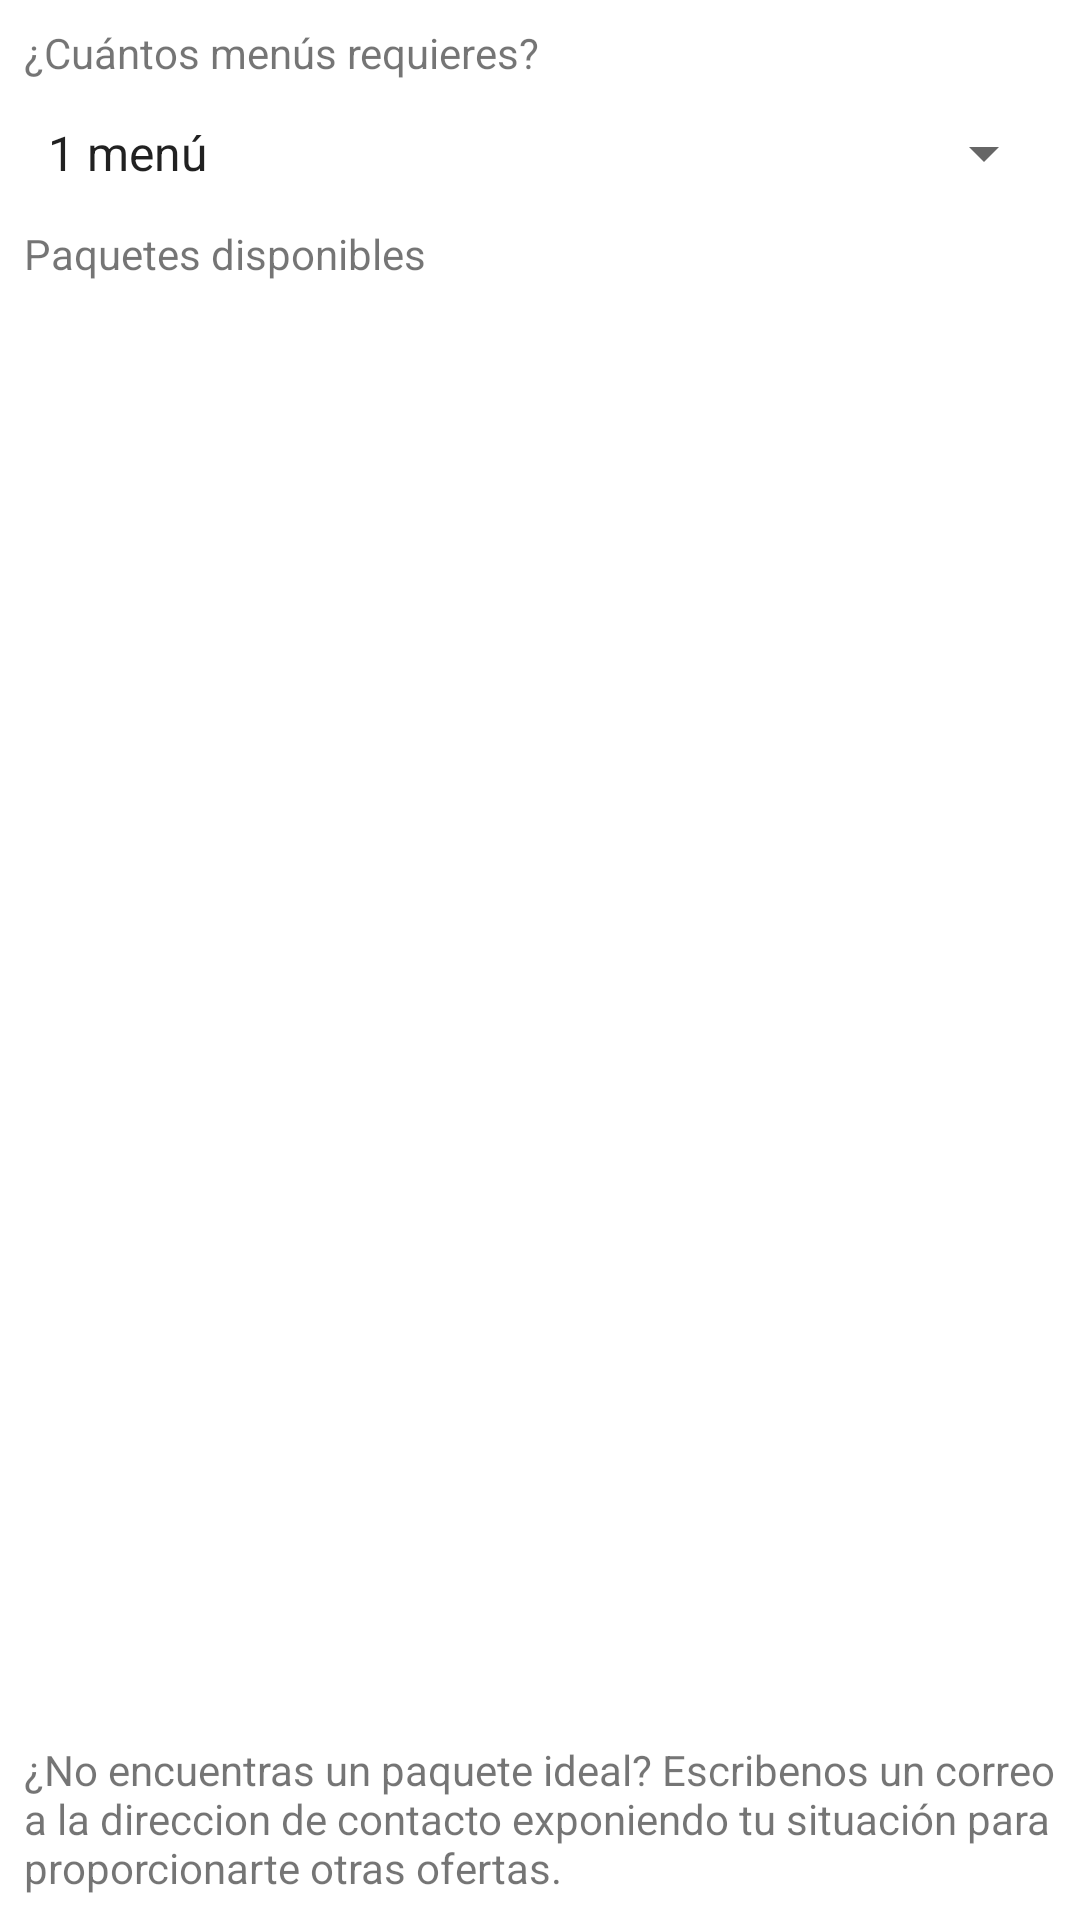

Android layout source for this screen:
<!-- AndroidManifest.xml: application theme Theme.WaalJanal -->
<!-- res/layout/fragment_suscripcion.xml -->
<?xml version="1.0" encoding="utf-8"?>
<FrameLayout xmlns:android="http://schemas.android.com/apk/res/android"
    xmlns:app="http://schemas.android.com/apk/res-auto"
    xmlns:tools="http://schemas.android.com/tools"
    android:layout_width="match_parent"
    android:layout_height="match_parent"
    tools:context=".FragmentSuscripcion">

    <LinearLayout
        android:layout_width="match_parent"
        android:layout_height="match_parent"
        android:layout_margin="8dp"
        android:orientation="vertical">

        <TextView
            android:id="@+id/textView12"
            android:layout_width="match_parent"
            android:layout_height="wrap_content"
            android:text="¿Cuántos menús requieres?" />

        <Spinner
            android:id="@+id/spOpcionesMenu"
            android:layout_width="match_parent"
            android:layout_height="48dp"
            android:entries="@array/spinnerMenus" />

        <TextView
            android:id="@+id/textView26"
            android:layout_width="match_parent"
            android:layout_height="wrap_content"
            android:text="Paquetes disponibles" />

        <ProgressBar
            android:id="@+id/pbCarga"
            style="?android:attr/progressBarStyle"
            android:layout_width="wrap_content"
            android:layout_height="wrap_content"
            android:layout_gravity="center"
            android:indeterminateDrawable="@drawable/cpb_load"
            android:indeterminateDuration="1000"
            android:visibility="gone" />

        <androidx.recyclerview.widget.RecyclerView
            android:id="@+id/recyclePaquetes"
            android:layout_width="match_parent"
            android:layout_height="match_parent"
            android:layout_marginTop="8dp"
            android:layout_weight="1">

        </androidx.recyclerview.widget.RecyclerView>

        <LinearLayout
            android:layout_width="match_parent"
            android:layout_height="wrap_content"
            android:orientation="horizontal">

            <ImageView
                android:id="@+id/imageView7"
                android:layout_width="wrap_content"
                android:layout_height="wrap_content"
                android:src="@drawable/ic_info" />

            <TextView
                android:id="@+id/textView"
                android:layout_width="match_parent"
                android:layout_height="wrap_content"
                android:text="¿No encuentras un paquete ideal? Escribenos un correo a la direccion de contacto exponiendo tu situación para proporcionarte otras ofertas." />
        </LinearLayout>
    </LinearLayout>
</FrameLayout>
<!-- resources referenced by this layout -->
<resources>
  <string-array name="spinnerMenus">
          <item>1 menú</item>
          <item>2 menús</item>
          <item>3 menús</item>
          <item>5 menús</item>
      </string-array>
  <!-- drawable cpb_load (drawable) -->
  <?xml version="1.0" encoding="utf-8"?>
  <rotate xmlns:android="http://schemas.android.com/apk/res/android"
      android:fromDegrees="-90"
      android:pivotX="50%"
      android:pivotY="50%"
      android:toDegrees="270">
      <shape android:useLevel="false"
          android:shape="ring">
          <gradient
              android:startColor="@color/color3"
              android:useLevel="false"></gradient>
      </shape>
  
  </rotate>
  <style name="Theme.WaalJanal" parent="Theme.MaterialComponents.Light.DarkActionBar">
          
  
          <item name="colorPrimary">@color/color1</item>
          <item name="colorPrimaryVariant">@color/color2</item>
          <item name="colorOnPrimary">@color/white</item>
          
          <item name="colorSecondary">@color/color1</item>
          <item name="colorSecondaryVariant">@color/color2</item>
          <item name="colorOnSecondary">@color/purple_700</item>
          
          <item name="android:statusBarColor" tools:targetApi="l">?attr/colorPrimaryVariant</item>
          
      </style>
  <color name="color3">#067EB5</color>
  <color name="color1">#fc8532</color>
  <color name="color2">#D85B04</color>
  <color name="white">#FFFFFFFF</color>
  <color name="purple_700">#FF3700B3</color>
</resources>
